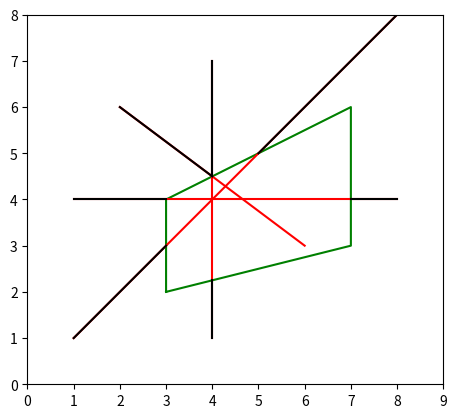

Write the Python code that produced this figure.
import matplotlib.pyplot as plt
import numpy as np

def cyrus_beck(p1, p2, clip_polygon):
    def compute_t_values(p, q, t_entry, t_exit): #Вычисляет значения t для входной и выходной точек.
        t_num = [q[i] - p[i] for i in range(2)]
        t_denom = [t_exit[i] - t_entry[i] for i in range(2)]

        t_values = [t_num[i] / t_denom[i] if t_denom[i] != 0 else float('inf') for i in range(2)]

        return t_values

    def is_inside(t_values):#Проверяет, находятся ли значения t в пределах от 0 до 1.
        return 0 <= t_values[0] <= 1 and 0 <= t_values[1] <= 1

    def clip_point(t, p1, p2):#Вычисляет точку на отрезке прямой для заданного значения t."""
        return [p1[i] + t * (p2[i] - p1[i]) for i in range(2)]

    n = len(clip_polygon)
    t_entry = [0] * 2
    t_exit = [1] * 2

    for i in range(n):
        normal = [-1 * (clip_polygon[(i + 1) % n][1] - clip_polygon[i][1]),
                  clip_polygon[(i + 1) % n][0] - clip_polygon[i][0]]

        D = np.dot(normal, [p2[0] - p1[0], p2[1] - p1[1]])

        if D == 0:  # Линия параллельна ребру
            if np.dot(normal, [p1[0] - clip_polygon[i][0], p1[1] - clip_polygon[i][1]]) < 0:
                return None  # Линия вне многоугольника
        else:
            t = -np.dot(normal, [p1[0] - clip_polygon[i][0], p1[1] - clip_polygon[i][1]]) / D

            if D > 0:  # Входное ребро
                t_entry = [max(t_entry[j], t) for j in range(2)]
            else:  # Выходное ребро
                t_exit = [min(t_exit[j], t) for j in range(2)]

    if t_entry[0] > t_exit[0] or t_entry[1] > t_exit[1]:
        return None  # Линия полностью вне многоугольника

    t_entry = max(t_entry)
    t_exit = min(t_exit)

    if t_entry > t_exit:
        return None  # Линия полностью вне многоугольника

    entry_point = clip_point(t_entry, p1, p2)
    exit_point = clip_point(t_exit, p1, p2)

    return entry_point, exit_point


def plot_polygon(ax, polygon, color='black'):#Рисует многоугольник.
    polygon.append(polygon[0])  # Замыкаем многоугольник
    polygon = np.array(polygon)
    ax.plot(polygon[:, 0], polygon[:, 1], color=color)


def plot_clipped_segments(ax, segments, clip_polygon):#Рисует отсеченные отрезки.
    for segment in segments:
        result = cyrus_beck(segment[0], segment[1], clip_polygon)
        if result:
            entry_point, exit_point = result
            ax.plot([segment[0][0], entry_point[0]], [segment[0][1], entry_point[1]], color='black')
            ax.plot([exit_point[0], segment[1][0]], [exit_point[1], segment[1][1]], color='black')


clip_polygon = [(3, 2), (7, 3), (7, 6), (5, 5), (3, 4)]
segments = [((1, 4), (8, 4)), ((4, 1), (4, 7)), ((1, 1), (8, 8)), ((2, 6), (6, 3))]

fig, ax = plt.subplots()

plot_polygon(ax, clip_polygon, color='green')


for segment in segments:
    ax.plot([segment[0][0], segment[1][0]], [segment[0][1], segment[1][1]], color='red')

plot_clipped_segments(ax, segments, clip_polygon)

ax.set_xlim(0, 9)
ax.set_ylim(0, 8)
ax.set_aspect('equal', adjustable='box')
plt.show()